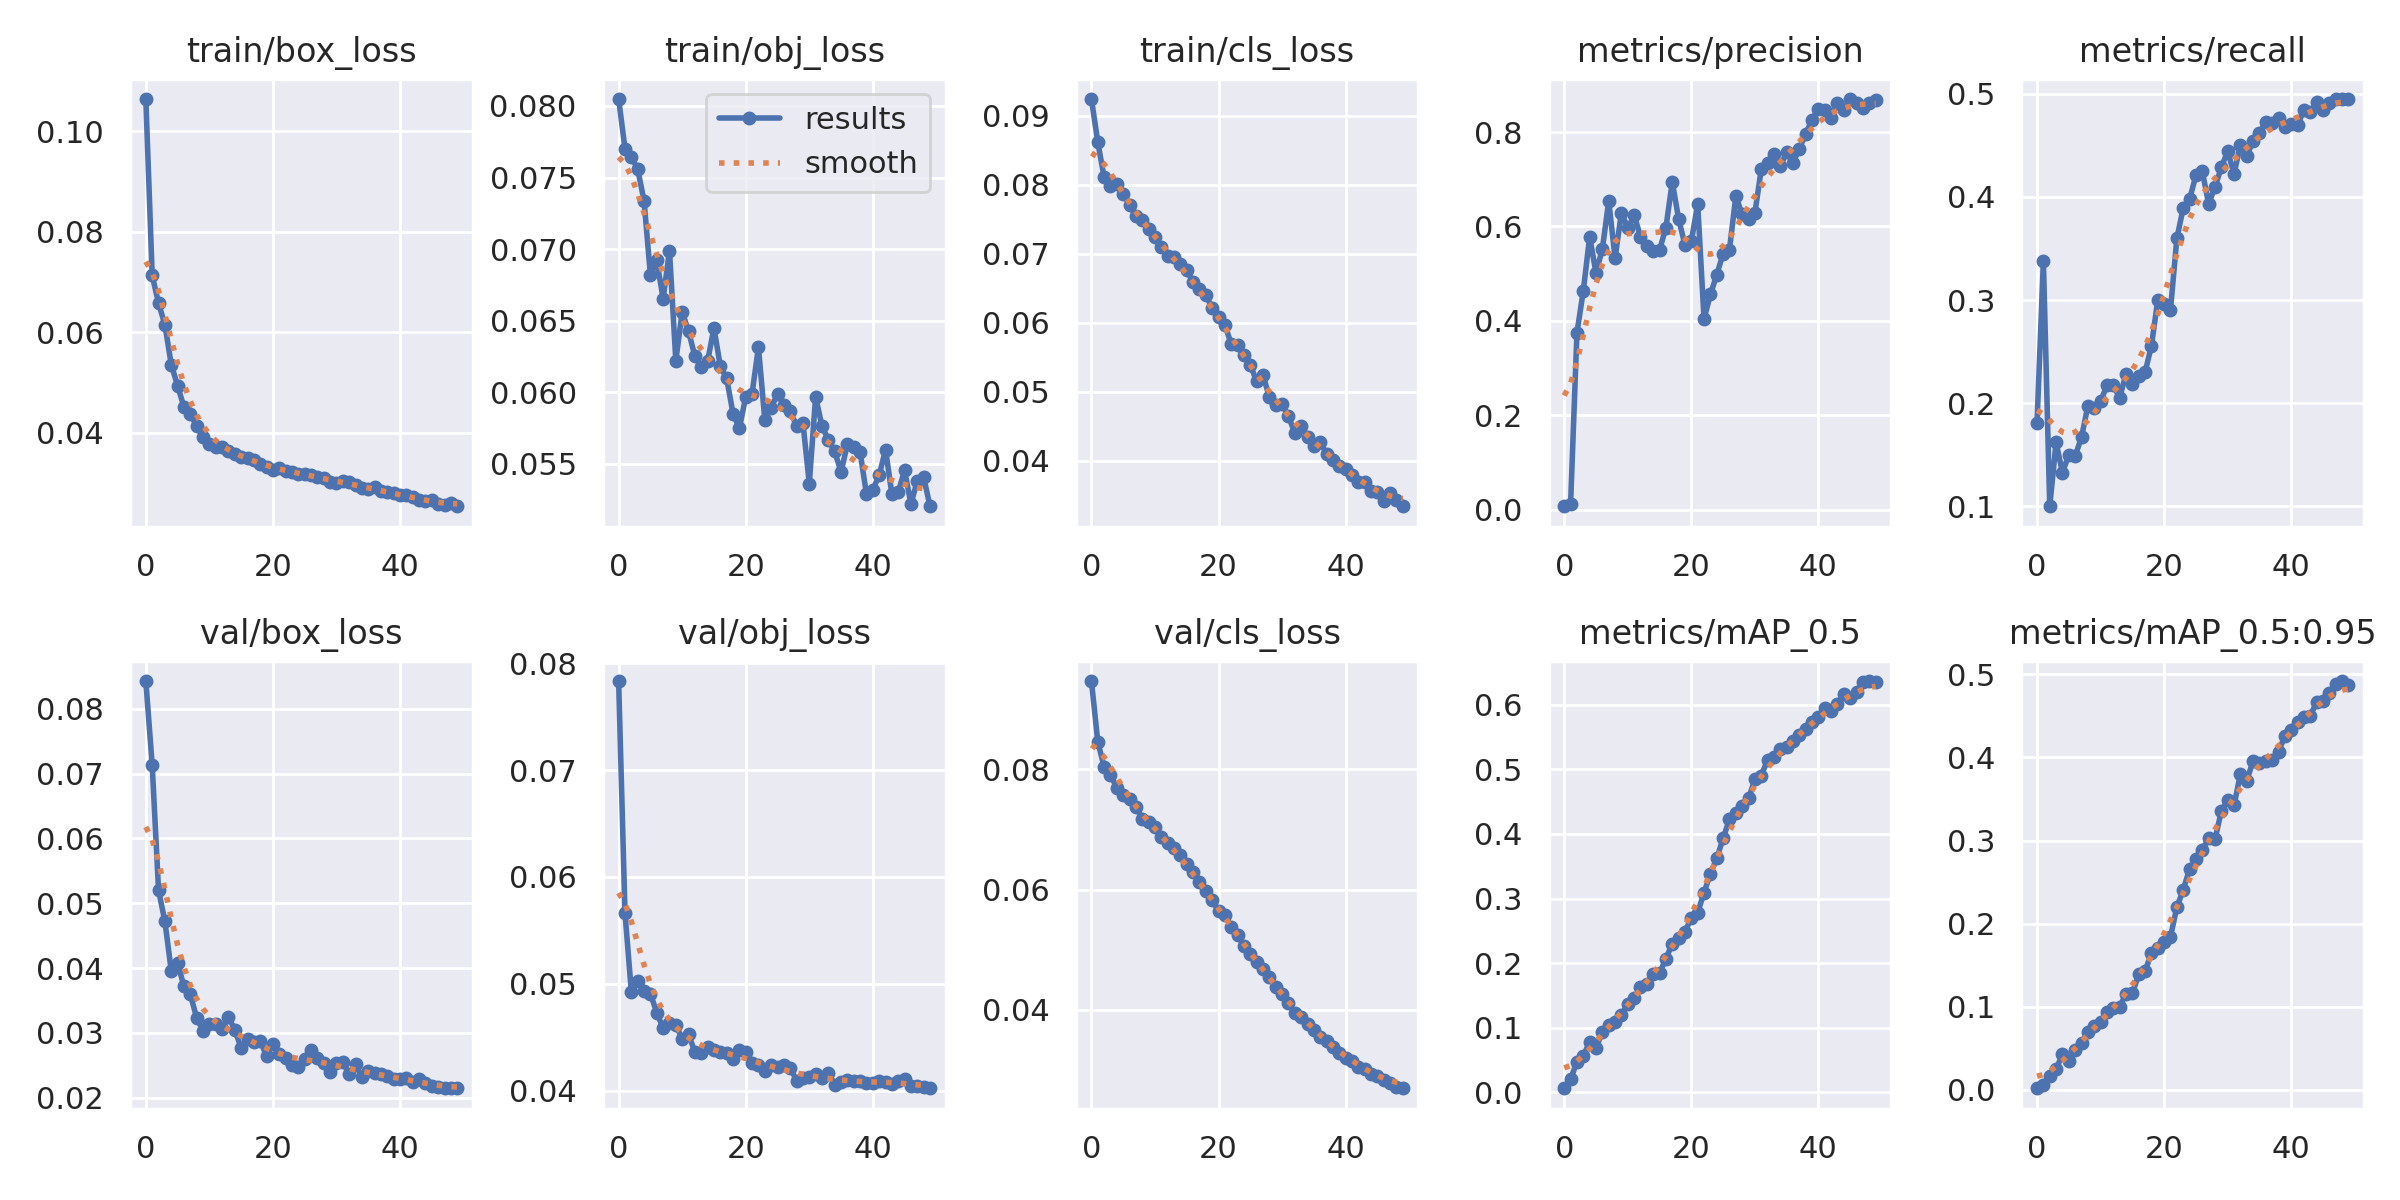

The table this chart was drawn from, first rows:
epoch, train/box_loss, train/obj_loss, train/cls_loss, metrics/precision, metrics/recall, metrics/mAP_0.5, metrics/mAP_0.5:0.95, val/box_loss, val/obj_loss, val/cls_loss, x/lr0, x/lr1, x/lr2
0, 0.1064, 0.08049, 0.0924, 0.007142, 0.1812, 0.006492, 0.001834, 0.0843, 0.07834, 0.09468, 0.07059, 0.003268, 0.003268
1, 0.0713, 0.07702, 0.08617, 0.01227, 0.3379, 0.02011, 0.005268, 0.07133, 0.05664, 0.08457, 0.04046, 0.006471, 0.006471
2, 0.06577, 0.07646, 0.08104, 0.3747, 0.1001, 0.04757, 0.01648, 0.05203, 0.04924, 0.0804, 0.01019, 0.009541, 0.009541
3, 0.06149, 0.07558, 0.07985, 0.4636, 0.1619, 0.05647, 0.02446, 0.04719, 0.05027, 0.07902, 0.009406, 0.009406, 0.009406
4, 0.05355, 0.07337, 0.08007, 0.578, 0.1326, 0.07801, 0.04309, 0.03958, 0.04931, 0.07692, 0.009406, 0.009406, 0.009406
5, 0.04933, 0.06819, 0.0786, 0.5014, 0.1501, 0.06907, 0.03518, 0.04075, 0.04908, 0.07575, 0.009208, 0.009208, 0.009208
6, 0.04508, 0.06922, 0.07709, 0.5524, 0.1489, 0.09341, 0.04769, 0.03718, 0.04729, 0.07511, 0.00901, 0.00901, 0.00901
7, 0.04376, 0.06654, 0.07538, 0.6538, 0.167, 0.1047, 0.05618, 0.03592, 0.04584, 0.07381, 0.008812, 0.008812, 0.008812
8, 0.04127, 0.0699, 0.07484, 0.5331, 0.1974, 0.1091, 0.06975, 0.03233, 0.04633, 0.0718, 0.008614, 0.008614, 0.008614
9, 0.03911, 0.06221, 0.07362, 0.6294, 0.1954, 0.1198, 0.07623, 0.03033, 0.04616, 0.07127, 0.008416, 0.008416, 0.008416
10, 0.03781, 0.06563, 0.07239, 0.5961, 0.2018, 0.1372, 0.08131, 0.03139, 0.04483, 0.07038, 0.008218, 0.008218, 0.008218
11, 0.03705, 0.06426, 0.071, 0.6235, 0.2172, 0.1454, 0.09356, 0.03144, 0.04529, 0.0687, 0.00802, 0.00802, 0.00802
12, 0.03706, 0.06253, 0.06961, 0.5785, 0.2172, 0.1628, 0.09784, 0.03062, 0.04359, 0.06775, 0.007822, 0.007822, 0.007822
13, 0.03632, 0.06178, 0.06953, 0.5594, 0.2052, 0.1683, 0.09981, 0.03244, 0.04355, 0.06683, 0.007624, 0.007624, 0.007624
14, 0.03566, 0.06218, 0.06843, 0.548, 0.2284, 0.1836, 0.1155, 0.03046, 0.04404, 0.06578, 0.007426, 0.007426, 0.007426
15, 0.03508, 0.06449, 0.06762, 0.5502, 0.2186, 0.1847, 0.116, 0.02767, 0.04383, 0.06432, 0.007228, 0.007228, 0.007228
16, 0.03486, 0.06182, 0.06581, 0.5975, 0.226, 0.2068, 0.1388, 0.02899, 0.04357, 0.06284, 0.00703, 0.00703, 0.00703
17, 0.03446, 0.06097, 0.0649, 0.6945, 0.23, 0.2304, 0.1425, 0.02853, 0.04349, 0.06124, 0.006832, 0.006832, 0.006832
18, 0.0338, 0.05852, 0.06403, 0.616, 0.2556, 0.2397, 0.165, 0.02879, 0.04294, 0.05976, 0.006634, 0.006634, 0.006634
19, 0.03308, 0.05748, 0.06205, 0.5604, 0.3001, 0.249, 0.1706, 0.0264, 0.04383, 0.05822, 0.006436, 0.006436, 0.006436
20, 0.03247, 0.0597, 0.06084, 0.5686, 0.2959, 0.27, 0.1774, 0.02828, 0.0436, 0.05649, 0.006238, 0.006238, 0.006238
21, 0.03297, 0.05992, 0.05965, 0.6478, 0.2906, 0.2781, 0.1841, 0.02679, 0.04257, 0.05581, 0.00604, 0.00604, 0.00604
22, 0.03234, 0.06316, 0.05689, 0.404, 0.3598, 0.3092, 0.2197, 0.02614, 0.04237, 0.0538, 0.005842, 0.005842, 0.005842
23, 0.03211, 0.05809, 0.05676, 0.4558, 0.3891, 0.3386, 0.2405, 0.025, 0.04179, 0.05249, 0.005644, 0.005644, 0.005644
24, 0.03177, 0.05892, 0.05525, 0.4976, 0.3976, 0.3621, 0.2656, 0.02471, 0.04241, 0.05061, 0.005446, 0.005446, 0.005446
25, 0.03185, 0.0599, 0.05381, 0.5427, 0.4209, 0.3932, 0.2772, 0.02602, 0.04216, 0.04926, 0.005248, 0.005248, 0.005248
26, 0.03152, 0.05912, 0.05153, 0.551, 0.4249, 0.4226, 0.2884, 0.02735, 0.04236, 0.04787, 0.00505, 0.00505, 0.00505
27, 0.03109, 0.05867, 0.05241, 0.664, 0.3934, 0.4323, 0.3027, 0.02611, 0.04215, 0.04673, 0.004852, 0.004852, 0.004852
28, 0.03097, 0.05768, 0.04916, 0.6254, 0.4095, 0.4432, 0.3013, 0.0253, 0.04092, 0.04537, 0.004654, 0.004654, 0.004654
29, 0.03025, 0.05788, 0.04809, 0.6156, 0.4286, 0.4549, 0.3353, 0.02396, 0.04117, 0.04387, 0.004456, 0.004456, 0.004456
30, 0.0299, 0.05363, 0.04819, 0.628, 0.4443, 0.4844, 0.3488, 0.0253, 0.04131, 0.04259, 0.004258, 0.004258, 0.004258
31, 0.03041, 0.05969, 0.04646, 0.7215, 0.4224, 0.4899, 0.3422, 0.02549, 0.04157, 0.04105, 0.00406, 0.00406, 0.00406
32, 0.03017, 0.05763, 0.04397, 0.7351, 0.4504, 0.5149, 0.38, 0.02358, 0.04117, 0.03941, 0.003862, 0.003862, 0.003862
33, 0.0296, 0.05669, 0.04499, 0.7528, 0.4399, 0.5193, 0.372, 0.02516, 0.04165, 0.03881, 0.003664, 0.003664, 0.003664
34, 0.029, 0.05587, 0.04348, 0.7271, 0.4544, 0.5321, 0.3958, 0.02312, 0.04056, 0.03769, 0.003466, 0.003466, 0.003466
35, 0.02875, 0.05445, 0.04209, 0.7578, 0.4624, 0.5342, 0.3932, 0.02412, 0.04079, 0.03659, 0.003268, 0.003268, 0.003268
36, 0.02916, 0.05638, 0.04274, 0.7354, 0.4725, 0.5436, 0.3962, 0.0238, 0.04094, 0.03555, 0.00307, 0.00307, 0.00307
37, 0.02827, 0.05616, 0.04089, 0.7648, 0.4719, 0.5532, 0.3971, 0.02365, 0.04087, 0.03476, 0.002872, 0.002872, 0.002872
38, 0.02807, 0.05581, 0.04009, 0.7967, 0.4762, 0.5627, 0.4071, 0.02331, 0.04085, 0.0338, 0.002674, 0.002674, 0.002674
39, 0.02789, 0.05288, 0.03918, 0.826, 0.468, 0.5737, 0.4257, 0.02282, 0.04073, 0.03281, 0.002476, 0.002476, 0.002476
40, 0.02756, 0.05321, 0.0388, 0.8496, 0.4705, 0.5814, 0.4327, 0.02284, 0.04075, 0.0319, 0.002278, 0.002278, 0.002278
41, 0.02749, 0.05422, 0.03788, 0.847, 0.4694, 0.5941, 0.4428, 0.023, 0.04085, 0.03142, 0.00208, 0.00208, 0.00208
42, 0.02725, 0.056, 0.03691, 0.8302, 0.4846, 0.5904, 0.4487, 0.02247, 0.04084, 0.03052, 0.001882, 0.001882, 0.001882
43, 0.02649, 0.05289, 0.03683, 0.8608, 0.4824, 0.6008, 0.4499, 0.02288, 0.04057, 0.03008, 0.001684, 0.001684, 0.001684
44, 0.02642, 0.05305, 0.03558, 0.8466, 0.4922, 0.6167, 0.4668, 0.02219, 0.04091, 0.02937, 0.001486, 0.001486, 0.001486
45, 0.02651, 0.05455, 0.03542, 0.87, 0.4842, 0.6103, 0.4681, 0.02184, 0.04109, 0.02895, 0.001288, 0.001288, 0.001288
46, 0.0258, 0.0522, 0.03414, 0.8611, 0.4909, 0.6199, 0.4774, 0.02169, 0.04046, 0.02831, 0.00109, 0.00109, 0.00109
47, 0.0256, 0.05384, 0.03527, 0.8511, 0.4949, 0.6351, 0.4879, 0.02151, 0.04043, 0.02774, 0.000892, 0.000892, 0.000892
48, 0.02588, 0.05407, 0.03425, 0.8615, 0.4947, 0.6366, 0.4919, 0.02145, 0.04036, 0.02721, 0.000694, 0.000694, 0.000694
49, 0.02533, 0.05205, 0.03338, 0.8682, 0.4946, 0.6348, 0.4873, 0.0215, 0.04022, 0.02695, 0.000496, 0.000496, 0.000496
